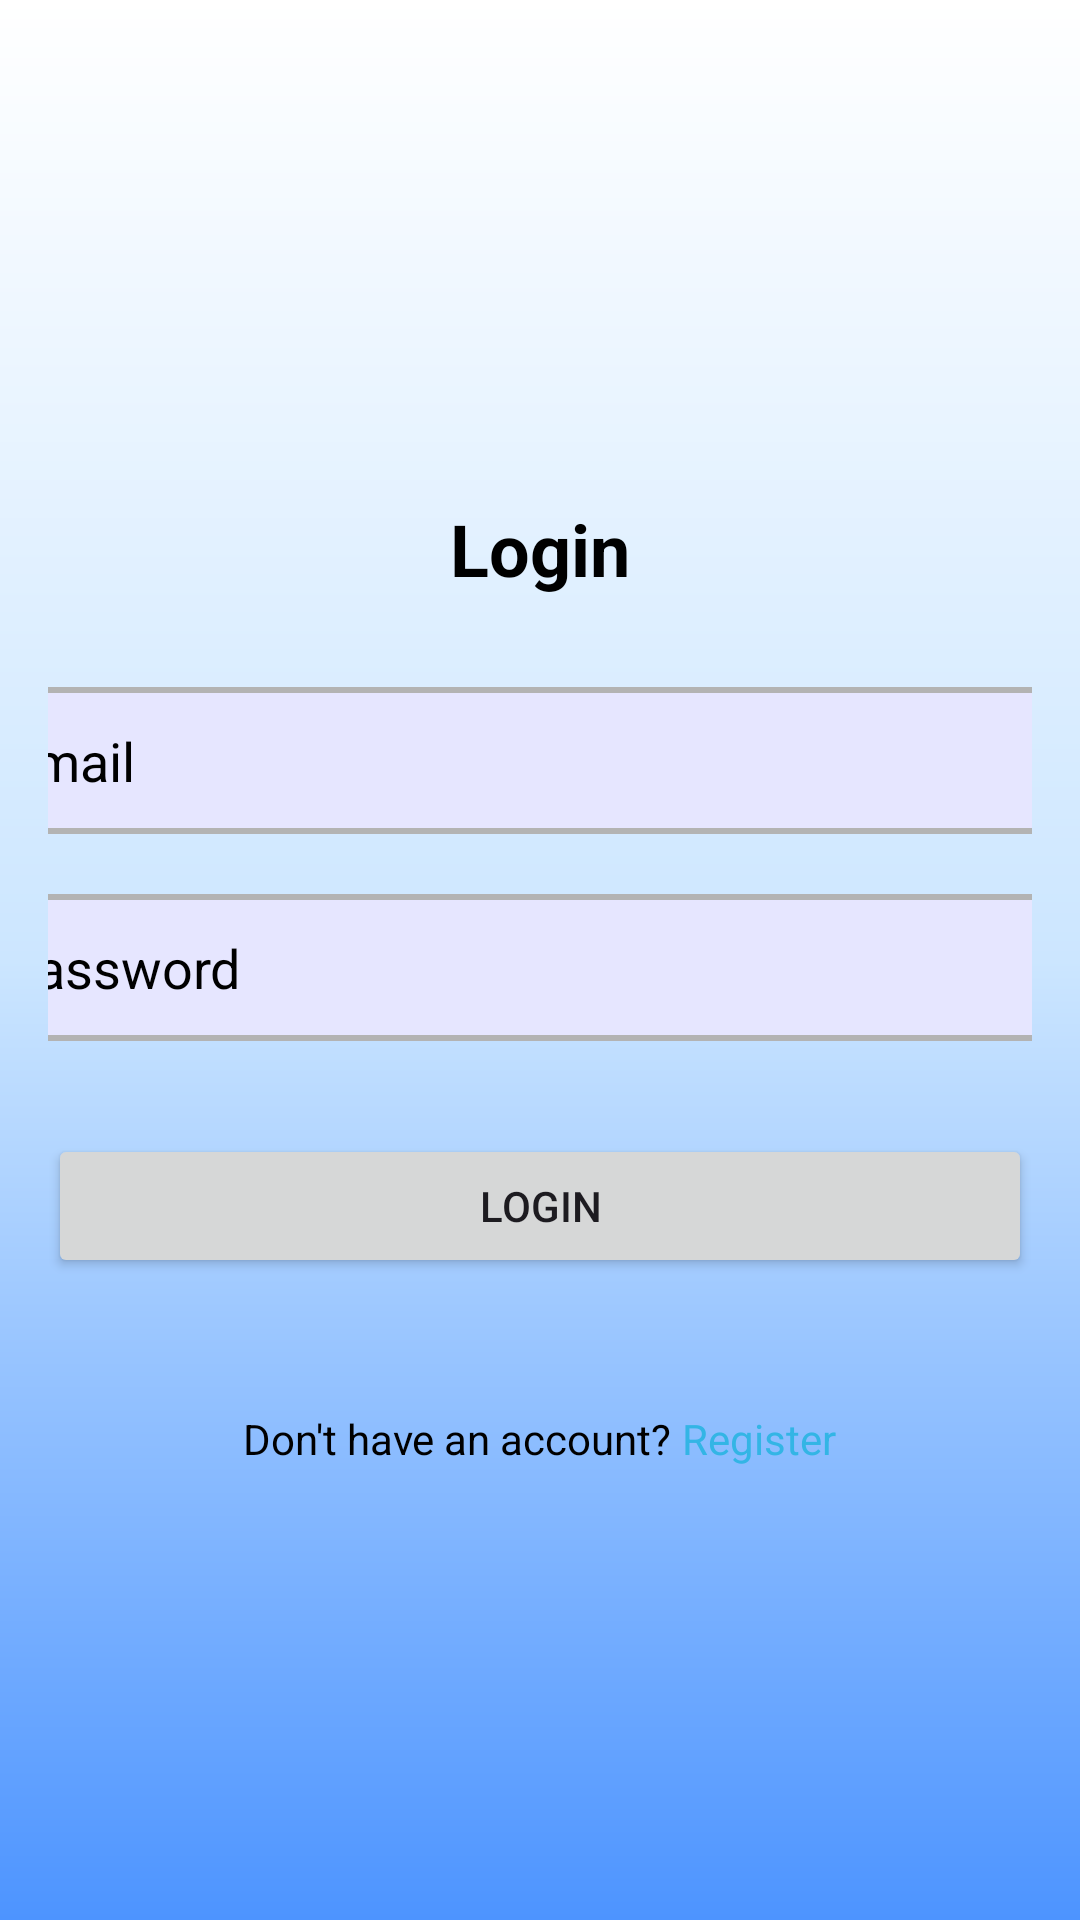

This screen was rendered from an Android layout file. Write that file and the resources it references.
<!-- AndroidManifest.xml: application theme Theme.GameNET -->
<!-- res/layout/activity_main.xml -->
<LinearLayout xmlns:android="http://schemas.android.com/apk/res/android"
    android:layout_width="match_parent"
    android:layout_height="match_parent"
    android:orientation="vertical"
    android:gravity="center"
    android:padding="16dp">

    <TextView
        android:id="@+id/loginTitle"
        android:layout_width="wrap_content"
        android:layout_height="wrap_content"
        android:text="Login"
        android:textSize="24sp"
        android:textStyle="bold"
        android:textColor="@color/black"
        android:layout_gravity="center_horizontal"
        android:layout_marginTop="16dp"/>

    <EditText
        android:id="@+id/edit_text_email"
        android:layout_width="375dp"
        android:layout_height="49dp"
        android:background="@drawable/text_style_1"
        android:hint="Email"
        android:textColorHint="@color/black"
        android:textColor="@color/black"
        android:layout_marginTop="30dp" />

    <EditText
        android:id="@+id/edit_text_password"
        android:layout_width="375dp"
        android:layout_height="49dp"
        android:layout_marginBottom="30dp"
        android:hint="Password"
        android:inputType="textPassword"
        android:textColorHint="@color/black"
        android:textColor="@color/black"
        android:background="@drawable/text_style_1"
        android:layout_marginTop="20dp" />

    <Button
        android:id="@+id/button_login"
        android:layout_width="match_parent"
        android:layout_height="wrap_content"
        android:layout_marginBottom="28dp"
        android:text="Login"
        android:layout_marginTop="1dp" />

    <LinearLayout
        android:layout_width="wrap_content"
        android:layout_height="wrap_content"
        android:orientation="horizontal"
        android:layout_gravity="center_horizontal"
        android:layout_marginTop="16dp">


        <TextView
            android:id="@+id/noAccountText"
            android:layout_width="wrap_content"
            android:layout_height="wrap_content"
            android:text="Don't have an account?"
            android:textColor="@color/black" />



        <TextView
            android:id="@+id/registerLink"
            android:layout_width="wrap_content"
            android:layout_height="wrap_content"
            android:text=" Register"
            android:textColor="@android:color/holo_blue_light"
            android:clickable="true"/>
    </LinearLayout>

</LinearLayout>
<!-- resources referenced by this layout -->
<resources>
  <color name="black">#FF000000</color>
  <!-- drawable text_style_1 (drawable) -->
  <shape xmlns:android="http://schemas.android.com/apk/res/android">
      <solid android:color="#e6e6ff"/> 
      <corners android:radius="10dp"/> 
      <stroke android:width="2dp" android:color="#b3b3b3"/> 
      <padding android:left="8dp" android:top="8dp" android:right="8dp" android:bottom="8dp"/>
  </shape>
  <style name="Theme.GameNET" parent="Base.Theme.GameNET" />
  <style name="Base.Theme.GameNET" parent="Theme.Material3.DayNight.NoActionBar">
          
          
          <item name="android:statusBarColor">#00004d</item>
          <item name="android:windowBackground">@drawable/background_dark</item>
      </style>
  <!-- drawable background_dark (drawable) -->
  <?xml version="1.0" encoding="utf-8"?>
  <shape xmlns:android="http://schemas.android.com/apk/res/android"
      android:shape="rectangle">
      <gradient
          android:startColor="#ffffff"
          android:centerColor="#cce6ff"
          android:endColor="#4d94ff"
          android:angle="270" />
      
  </shape>
</resources>
